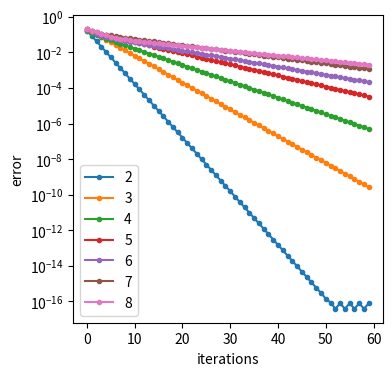
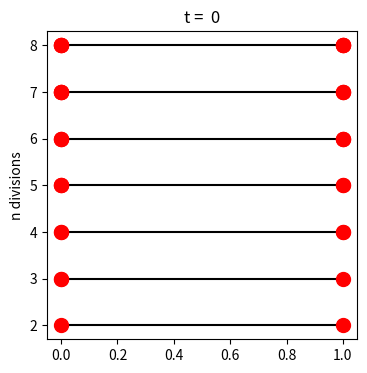

These charts were generated, in order, by the following Python code: (Note: this script raises an exception after producing the figures.)
import numpy as np
import matplotlib.pyplot as plt

def adjust(x):
    """ Perform 1 step of process """
    x_old = np.concatenate(([0], x, [1]))
    for i in range(len(x)):
        x[i] = (x_old[i+2] + x_old[i])/2
    return x

def iterate(x, T):
    """ Repeat adjust step T times """
    n = len(x)
    # Divisions should be at i/(n+1) for i=1..n
    exact = np.linspace(0, 1.0, n+2)[1:-1]
    err = np.zeros((T,))
    xlist = [x.tolist()]
    for i in range(T):
        x = adjust(x)
        xlist = xlist + [x.tolist()]
        err[i] = np.sqrt(np.mean((x-exact)**2))
    return err, xlist

T = 60
n = range(2, 9)
err = np.zeros((8, T))
xlists = []
plt.figure(figsize=(4,4))
for i in range(len(n)):
    x = np.round(np.linspace(0, 1, n[i]))
    err[i,:], xlist = iterate(x, T)
    xlists = xlists + [xlist]
    plt.semilogy(range(T), err[i,:], '.-', label=str(n[i]))
plt.legend()
plt.xlabel("iterations")
plt.ylabel("error")
plt.savefig("error.png", bbox_inches="tight")

for t in range(T):
    plt.figure(figsize=(4,4))
    for i in range(len(n)):
        plt.plot([0, 1], [n[i], n[i]], 'k')
        plt.plot(xlists[i][t], [n[i]]*n[i], '.r', markersize=20)
    plt.title("t = {:2.0f}".format(t))
    plt.ylabel("n divisions")
    plt.savefig("frames/divs-{}.png".format(t), bbox_inches="tight")
